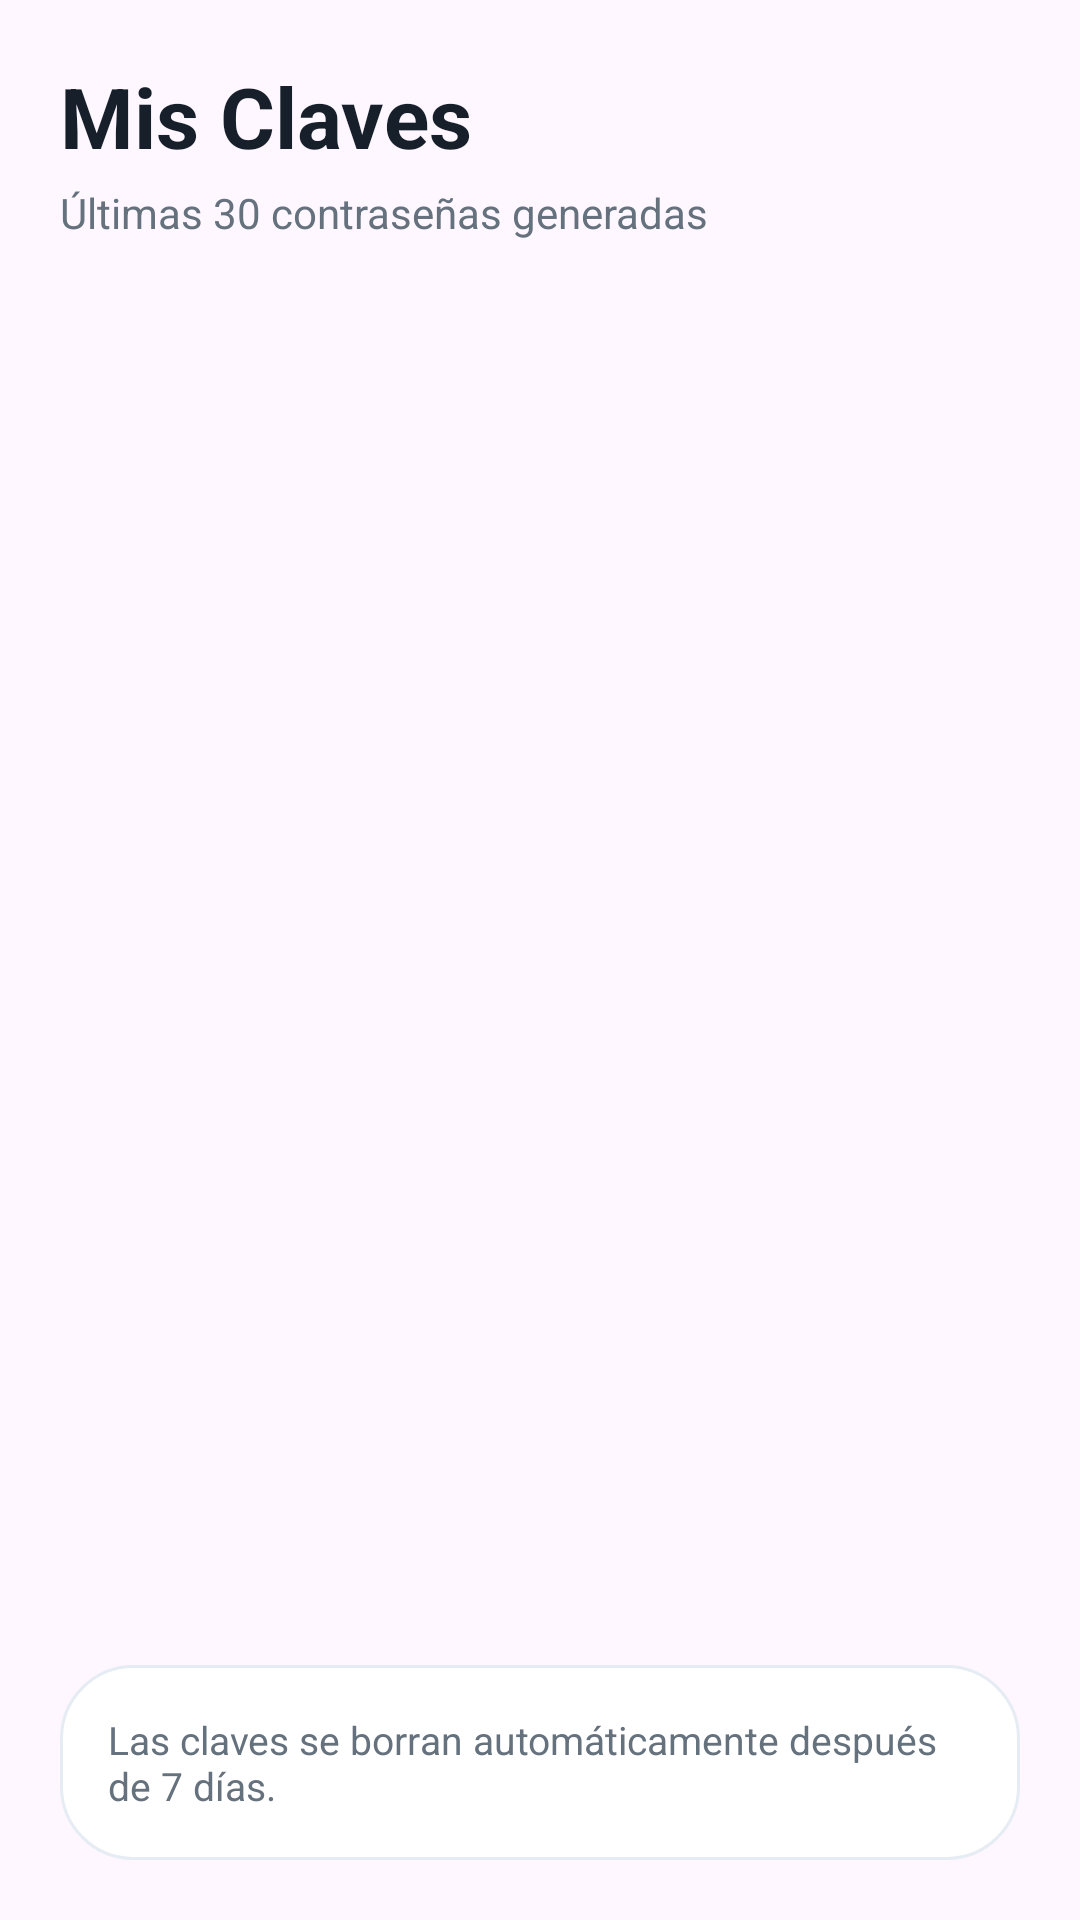

This screen was rendered from an Android layout file. Write that file and the resources it references.
<!-- AndroidManifest.xml: application theme Theme.PassPulse -->
<!-- res/layout/fragment_keys.xml -->
<?xml version="1.0" encoding="utf-8"?>
<LinearLayout xmlns:android="http://schemas.android.com/apk/res/android" xmlns:tools="http://schemas.android.com/tools" android:layout_width="match_parent" android:layout_height="match_parent" android:orientation="vertical" android:padding="@dimen/page_padding" tools:context=".KeysFragment" tools:theme="@style/Theme.PassPulse">
    <TextView android:layout_width="wrap_content" android:layout_height="wrap_content" android:text="Mis Claves" android:textColor="@color/text_primary" android:textSize="28sp" android:textStyle="bold" />
    <TextView android:layout_width="wrap_content" android:layout_height="wrap_content" android:layout_marginTop="4dp" android:text="Últimas 30 contraseñas generadas" android:textColor="@color/text_secondary" />
    <androidx.recyclerview.widget.RecyclerView android:id="@+id/keysList" android:layout_width="match_parent" android:layout_height="0dp" android:layout_marginTop="18dp" android:layout_weight="1" tools:listitem="@layout/item_key" />
    <TextView android:id="@+id/emptyText" android:layout_width="match_parent" android:layout_height="wrap_content" android:gravity="center" android:text="Aún no hay contraseñas guardadas" android:textColor="@color/text_secondary" android:visibility="gone" />
    <TextView android:layout_width="match_parent" android:layout_height="wrap_content" android:background="@drawable/bg_card" android:padding="16dp" android:text="Las claves se borran automáticamente después de 7 días." android:textColor="@color/text_secondary" android:textSize="13sp" />
</LinearLayout>
<!-- res/layout/item_key.xml (included above) -->
<?xml version="1.0" encoding="utf-8"?>
<com.google.android.material.card.MaterialCardView xmlns:android="http://schemas.android.com/apk/res/android" xmlns:tools="http://schemas.android.com/tools" android:layout_width="match_parent" android:layout_height="wrap_content" android:layout_marginBottom="10dp" tools:theme="@style/Theme.PassPulse">
    <LinearLayout android:layout_width="match_parent" android:layout_height="wrap_content" android:gravity="center_vertical" android:padding="15dp">
        <ImageView android:layout_width="28dp" android:layout_height="28dp" android:src="@drawable/ic_lock" android:contentDescription="@null" />
        <LinearLayout android:layout_width="0dp" android:layout_height="wrap_content" android:layout_marginStart="12dp" android:layout_weight="1" android:orientation="vertical">
            <TextView android:id="@+id/maskedText" android:layout_width="wrap_content" android:layout_height="wrap_content" android:text="@string/masked_password" android:textColor="@color/text_primary" android:textSize="17sp" />
            <TextView android:id="@+id/dateText" android:layout_width="wrap_content" android:layout_height="wrap_content" android:text="@string/date_placeholder" android:textColor="@color/text_secondary" android:textSize="12sp" />
        </LinearLayout>
        <ImageView android:id="@+id/copyKey" android:layout_width="24dp" android:layout_height="24dp" android:src="@drawable/ic_copy" android:contentDescription="@string/copy_password" />
    </LinearLayout>
</com.google.android.material.card.MaterialCardView>
<!-- resources referenced by this layout -->
<resources>
  <color name="text_primary">#17202A</color>
  <color name="text_secondary">#65717D</color>
  <dimen name="page_padding">20dp</dimen>
  <!-- drawable bg_card (drawable) -->
  <?xml version="1.0" encoding="utf-8"?>
  <shape xmlns:android="http://schemas.android.com/apk/res/android"><solid android:color="@android:color/white"/><corners android:radius="24dp"/><padding android:left="18dp" android:top="16dp" android:right="18dp" android:bottom="16dp"/><stroke android:width="1dp" android:color="#E6ECF3"/></shape>
  <!-- drawable ic_copy (drawable) -->
  <vector xmlns:android="http://schemas.android.com/apk/res/android" android:width="24dp" android:height="24dp" android:viewportWidth="24" android:viewportHeight="24"><path android:fillColor="#2479C9" android:pathData="M16,1H4C2.9,1 2,1.9 2,3V17H4V3H16M19,5H8C6.9,5 6,5.9 6,7V21C6,22.1 6.9,23 8,23H19C20.1,23 21,22.1 21,21V7C21,5.9 20.1,5 19,5M19,21H8V7H19V21Z"/></vector>
  <!-- drawable ic_lock (drawable) -->
  <vector xmlns:android="http://schemas.android.com/apk/res/android" android:width="24dp" android:height="24dp" android:viewportWidth="24" android:viewportHeight="24"><path android:fillColor="#69737D" android:pathData="M17,8H16V6A4,4 0,0 0,8 6V8H7A2,2 0,0 0,5 10V20H19V10A2,2 0,0 0,17 8M10,6A2,2 0,0 1,14 6V8H10M13,15.7V18H11V15.7A2,2 0,1 1,13 15.7"/></vector>
  <string name="copy_password">Copiar</string>
  <string name="date_placeholder">3 Jun, 22:00</string>
  <string name="masked_password">••••••••••••••••</string>
  <style name="Theme.PassPulse" parent="Base.Theme.PassPulse" />
  <style name="Base.Theme.PassPulse" parent="Theme.Material3.Light.NoActionBar"><item name="colorPrimary">@color/primary_blue</item><item name="android:statusBarColor">@color/surface_soft</item><item name="android:navigationBarColor">@android:color/white</item><item name="android:windowLightStatusBar">true</item></style>
  <color name="primary_blue">#2479C9</color>
  <color name="surface_soft">#F5F8FC</color>
</resources>
